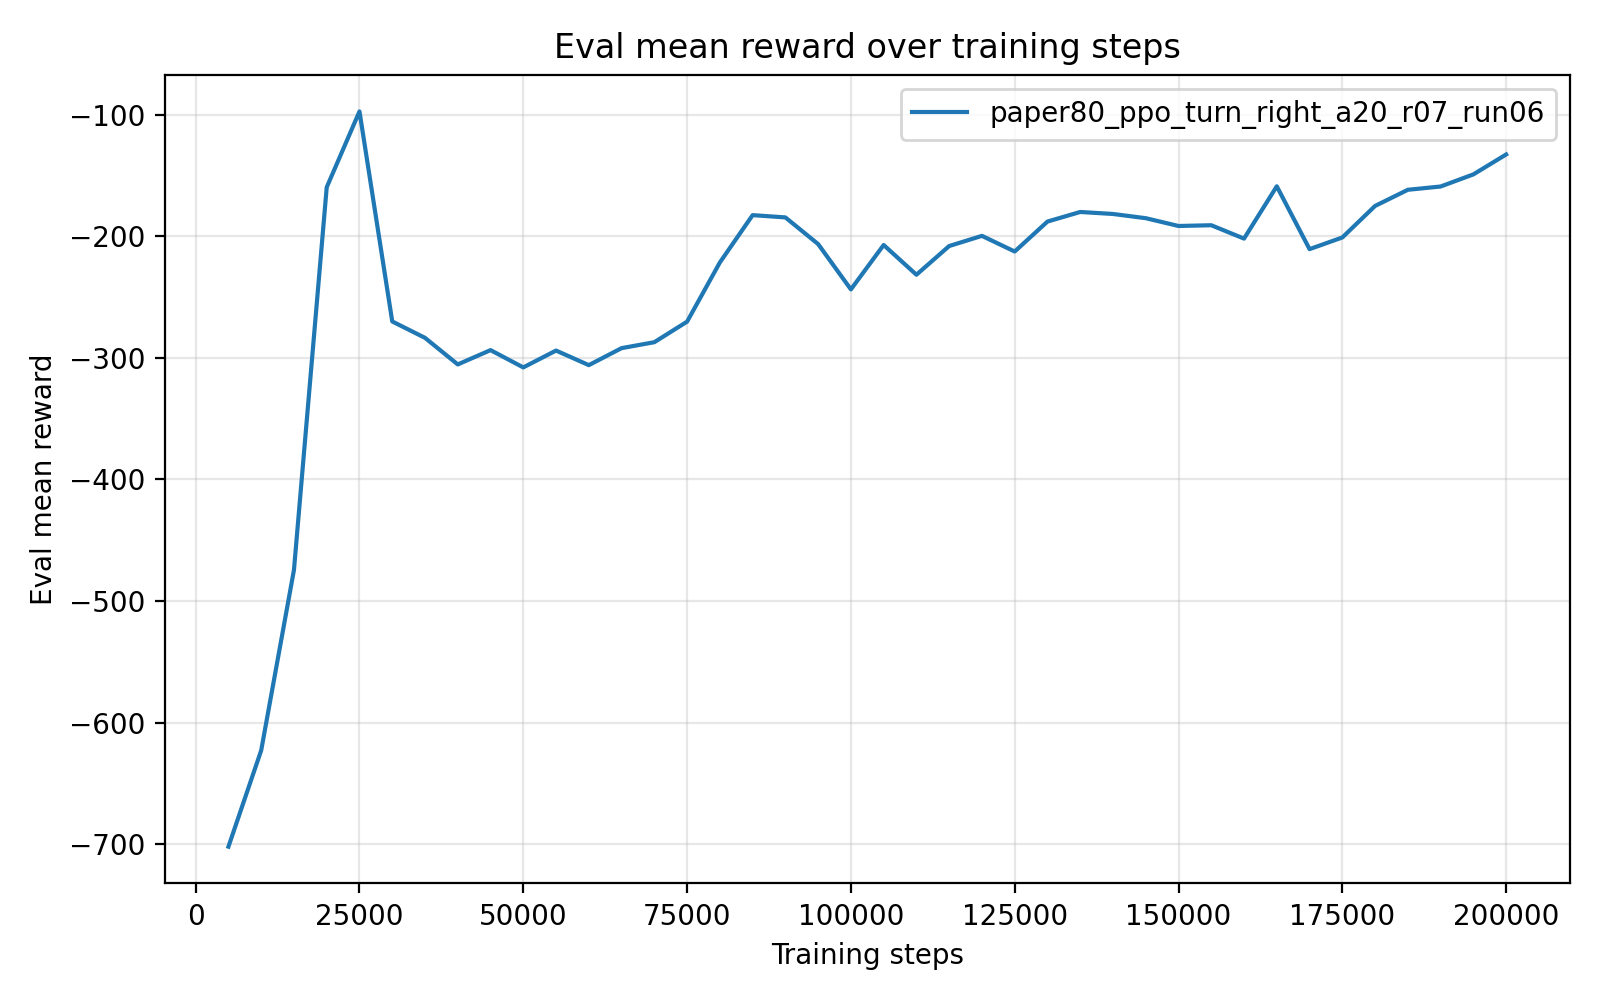

The file beside this chart, header and first rows:
timesteps, mean_reward, std_reward, min_reward, max_reward
5.000000000000000000e+03, -7.020872493999999051e+02, 1.311999999870749997e-04, -7.020873149999999896e+02, -7.020869870000000219e+02
1.000000000000000000e+04, -6.228594920000000457e+02, 0.000000000000000000e+00, -6.228594920000000457e+02, -6.228594920000000457e+02
1.500000000000000000e+04, -4.744095449999999801e+02, 0.000000000000000000e+00, -4.744095449999999801e+02, -4.744095449999999801e+02
2.000000000000000000e+04, -1.595693809999999928e+02, 0.000000000000000000e+00, -1.595693809999999928e+02, -1.595693809999999928e+02
2.500000000000000000e+04, -9.718390599999999324e+01, 0.000000000000000000e+00, -9.718390599999999324e+01, -9.718390599999999324e+01
3.000000000000000000e+04, -2.699750649999999723e+02, 0.000000000000000000e+00, -2.699750649999999723e+02, -2.699750649999999723e+02
3.500000000000000000e+04, -2.834573009999999726e+02, 0.000000000000000000e+00, -2.834573009999999726e+02, -2.834573009999999726e+02
4.000000000000000000e+04, -3.053370840000000044e+02, 0.000000000000000000e+00, -3.053370840000000044e+02, -3.053370840000000044e+02
4.500000000000000000e+04, -2.935583310000000097e+02, 0.000000000000000000e+00, -2.935583310000000097e+02, -2.935583310000000097e+02
5.000000000000000000e+04, -3.077835860000000139e+02, 0.000000000000000000e+00, -3.077835860000000139e+02, -3.077835860000000139e+02
5.500000000000000000e+04, -2.939193419999999719e+02, 0.000000000000000000e+00, -2.939193419999999719e+02, -2.939193419999999719e+02
6.000000000000000000e+04, -3.059191139999999791e+02, 0.000000000000000000e+00, -3.059191139999999791e+02, -3.059191139999999791e+02
6.500000000000000000e+04, -2.919353009999999813e+02, 0.000000000000000000e+00, -2.919353009999999813e+02, -2.919353009999999813e+02
7.000000000000000000e+04, -2.870394919999999956e+02, 0.000000000000000000e+00, -2.870394919999999956e+02, -2.870394919999999956e+02
7.500000000000000000e+04, -2.701325459999999907e+02, 0.000000000000000000e+00, -2.701325459999999907e+02, -2.701325459999999907e+02
8.000000000000000000e+04, -2.214492949999999780e+02, 2.842170943040400743e-14, -2.214492950000000064e+02, -2.214492950000000064e+02
8.500000000000000000e+04, -1.825080159999999978e+02, 0.000000000000000000e+00, -1.825080159999999978e+02, -1.825080159999999978e+02
9.000000000000000000e+04, -1.843731009999999912e+02, 0.000000000000000000e+00, -1.843731009999999912e+02, -1.843731009999999912e+02
9.500000000000000000e+04, -2.063272269999999935e+02, 0.000000000000000000e+00, -2.063272269999999935e+02, -2.063272269999999935e+02
1.000000000000000000e+05, -2.436058919999999830e+02, 2.842170943040400743e-14, -2.436058920000000114e+02, -2.436058920000000114e+02
1.050000000000000000e+05, -2.070726960000000076e+02, 0.000000000000000000e+00, -2.070726960000000076e+02, -2.070726960000000076e+02
1.100000000000000000e+05, -2.315424099999999612e+02, 2.842170943040400743e-14, -2.315424099999999896e+02, -2.315424099999999896e+02
1.150000000000000000e+05, -2.079236569999999915e+02, 0.000000000000000000e+00, -2.079236569999999915e+02, -2.079236569999999915e+02
1.200000000000000000e+05, -1.995529970000000048e+02, 0.000000000000000000e+00, -1.995529970000000048e+02, -1.995529970000000048e+02
1.250000000000000000e+05, -2.124396639999999934e+02, 0.000000000000000000e+00, -2.124396639999999934e+02, -2.124396639999999934e+02
1.300000000000000000e+05, -1.877937100000000044e+02, 0.000000000000000000e+00, -1.877937100000000044e+02, -1.877937100000000044e+02
1.350000000000000000e+05, -1.799037830000000042e+02, 0.000000000000000000e+00, -1.799037830000000042e+02, -1.799037830000000042e+02
1.400000000000000000e+05, -1.815518120000000124e+02, 0.000000000000000000e+00, -1.815518120000000124e+02, -1.815518120000000124e+02
1.450000000000000000e+05, -1.850166079999999909e+02, 0.000000000000000000e+00, -1.850166079999999909e+02, -1.850166079999999909e+02
1.500000000000000000e+05, -1.914328490000000045e+02, 0.000000000000000000e+00, -1.914328490000000045e+02, -1.914328490000000045e+02
1.550000000000000000e+05, -1.908142689999999959e+02, 0.000000000000000000e+00, -1.908142689999999959e+02, -1.908142689999999959e+02
1.600000000000000000e+05, -2.018082029999999918e+02, 0.000000000000000000e+00, -2.018082029999999918e+02, -2.018082029999999918e+02
1.650000000000000000e+05, -1.587861220000000060e+02, 0.000000000000000000e+00, -1.587861220000000060e+02, -1.587861220000000060e+02
1.700000000000000000e+05, -2.104778949999999895e+02, 0.000000000000000000e+00, -2.104778949999999895e+02, -2.104778949999999895e+02
1.750000000000000000e+05, -2.008926219999999887e+02, 0.000000000000000000e+00, -2.008926219999999887e+02, -2.008926219999999887e+02
1.800000000000000000e+05, -1.749373569999999916e+02, 0.000000000000000000e+00, -1.749373569999999916e+02, -1.749373569999999916e+02
1.850000000000000000e+05, -1.616515899999999988e+02, 0.000000000000000000e+00, -1.616515899999999988e+02, -1.616515899999999988e+02
1.900000000000000000e+05, -1.589527089999999987e+02, 0.000000000000000000e+00, -1.589527089999999987e+02, -1.589527089999999987e+02
1.950000000000000000e+05, -1.489925159999999948e+02, 0.000000000000000000e+00, -1.489925159999999948e+02, -1.489925159999999948e+02
2.000000000000000000e+05, -1.326039989999999875e+02, 0.000000000000000000e+00, -1.326039989999999875e+02, -1.326039989999999875e+02
